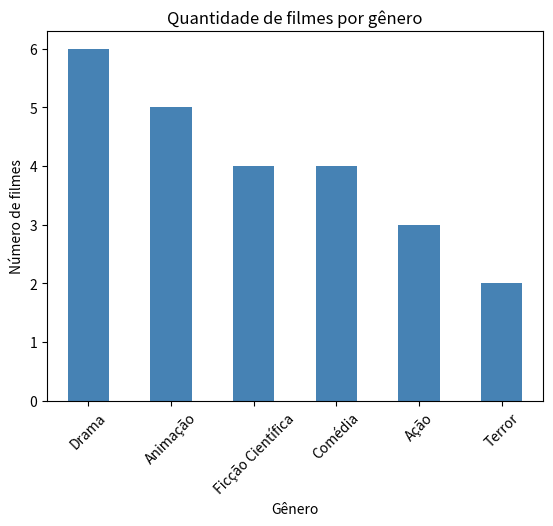
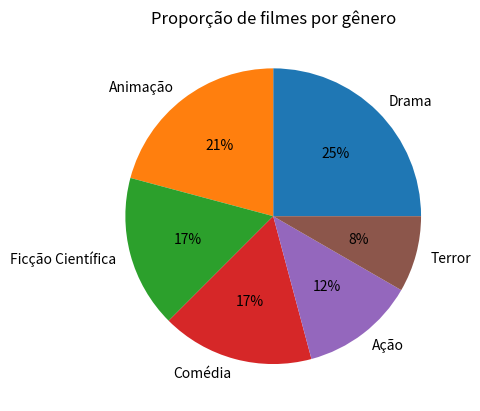
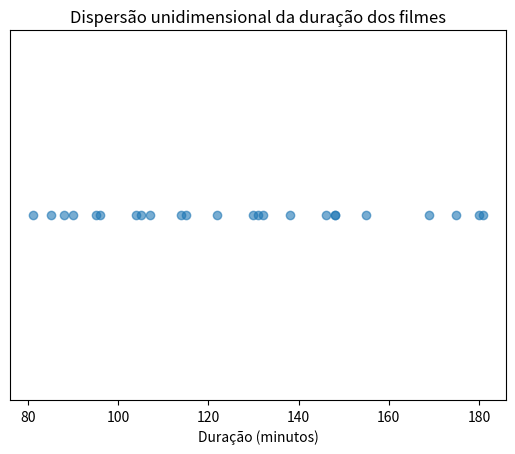
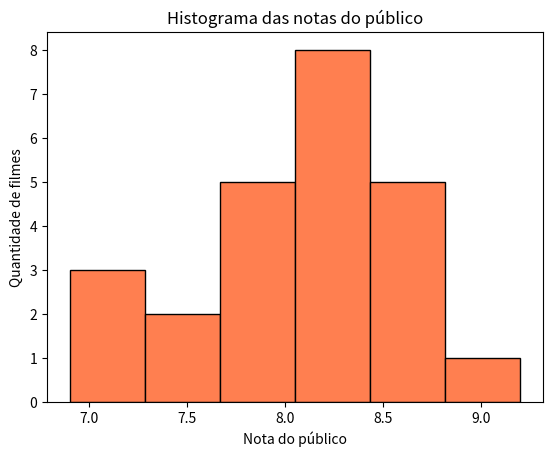

Write the Python code that produced these figures, in order.
import pandas as pd                 # tabelas
import matplotlib.pyplot as plt     # gráficos

# cada linha é um filme; cada coluna é uma variável (do jeito que vimos na Aula 1)
dados = {
    "titulo": ["Vingadores: Ultimato", "Toy Story", "O Poderoso Chefão", "Coringa",
               "Cidade de Deus", "Interestelar", "A Origem", "Shrek",
               "O Iluminado", "Parasita", "Bacurau", "Divertida Mente",
               "Duna", "Homem-Aranha: Sem Volta Para Casa", "Get Out - Corra!", "Klaus",
               "Tropa de Elite", "Zumbilândia", "Whiplash", "Coco",
               "Corra Que a Policia Vem Ai", "Não Olhe Para Cima", "Barbie", "Oppenheimer"],
    "genero": ["Ação", "Animação", "Drama", "Drama",
               "Drama", "Ficção Científica", "Ficção Científica", "Animação",
               "Terror", "Drama", "Ficção Científica", "Animação",
               "Ficção Científica", "Ação", "Terror", "Animação",
               "Ação", "Comédia", "Drama", "Animação",
               "Comédia", "Comédia", "Comédia", "Drama"],
    "classificacao_indicativa": ["12", "Livre", "16", "16",
                                  "18", "10", "12", "Livre",
                                  "16", "16", "16", "Livre",
                                  "12", "12", "16", "Livre",
                                  "18", "14", "12", "Livre",
                                  "12", "12", "10", "14"],
    "ano": [2019, 1995, 1972, 2019, 2002, 2014, 2010, 2001, 1980, 2019,
            2019, 2015, 2021, 2021, 2017, 2019, 2007, 2009, 2014, 2017,
            1988, 2021, 2023, 2023],
    "duracao_minutos": [181, 81, 175, 122, 130, 169, 148, 90, 146, 132,
                         131, 95, 155, 148, 104, 96, 115, 88, 107, 105,
                         85, 138, 114, 180],
    "nota_publico": [8.4, 8.3, 9.2, 8.4, 8.6, 8.7, 8.8, 7.9, 8.4, 8.6,
                      7.0, 8.1, 8.0, 8.3, 7.7, 7.5, 7.7, 7.6, 8.5, 8.4,
                      7.7, 7.2, 6.9, 8.4],
}

df = pd.DataFrame(dados)       # transforma o dicionário numa tabela
df.head(10)                    # mostra as 10 primeiras linhas

freq_absoluta = df["genero"].value_counts()                               # contagem por gênero
freq_relativa = df["genero"].value_counts(normalize=True).round(3)        # contagem ÷ 24

tabela_frequencia = pd.DataFrame({
    "Frequência absoluta": freq_absoluta,
    "Frequência relativa": freq_relativa,
})
print(tabela_frequencia.to_string())

tabela_frequencia["Frequência absoluta"].plot(kind="bar", color="steelblue")   # gráfico de barras
plt.title("Quantidade de filmes por gênero")
plt.ylabel("Número de filmes")
plt.xlabel("Gênero")
plt.xticks(rotation=45)                                                        # inclina os nomes
plt.show()

tabela_frequencia["Frequência absoluta"].plot(kind="pie", autopct="%1.0f%%", ylabel="")   # pizza
plt.title("Proporção de filmes por gênero")
plt.show()

duracao = df["duracao_minutos"]

plt.scatter(duracao, [1] * len(df), alpha=0.6)      # um ponto por filme, todos na altura 1
plt.yticks([])                                      # esconde o eixo vertical (não tem significado aqui)
plt.xlabel("Duração (minutos)")
plt.title("Dispersão unidimensional da duração dos filmes")
plt.show()

from collections import defaultdict
ramos = defaultdict(list)                           # um "cesto" de folhas para cada ramo
for d in sorted(duracao):                           # percorre as durações em ordem crescente
    ramo, folha = divmod(d, 10)                     # 148 -> ramo 14, folha 8
    ramos[ramo].append(str(folha))

print("Ramo | Folhas")
print("-----+--------------------")
for ramo in sorted(ramos):
    print(f"{ramo:>4} | " + " ".join(ramos[ramo]))

print(f"\nFilmes com 2 horas ou mais: {(duracao >= 120).sum()} de {len(df)}")

plt.hist(df["nota_publico"], bins=6, color="coral", edgecolor="black")   # 6 faixas de nota
plt.xlabel("Nota do público")
plt.ylabel("Quantidade de filmes")
plt.title("Histograma das notas do público")
plt.show()

nota = df["nota_publico"]

print(f"Média:   {nota.mean():.2f}")
print(f"Mediana: {nota.median():.2f}")
print(f"Moda:    {nota.mode()[0]:.2f}")
